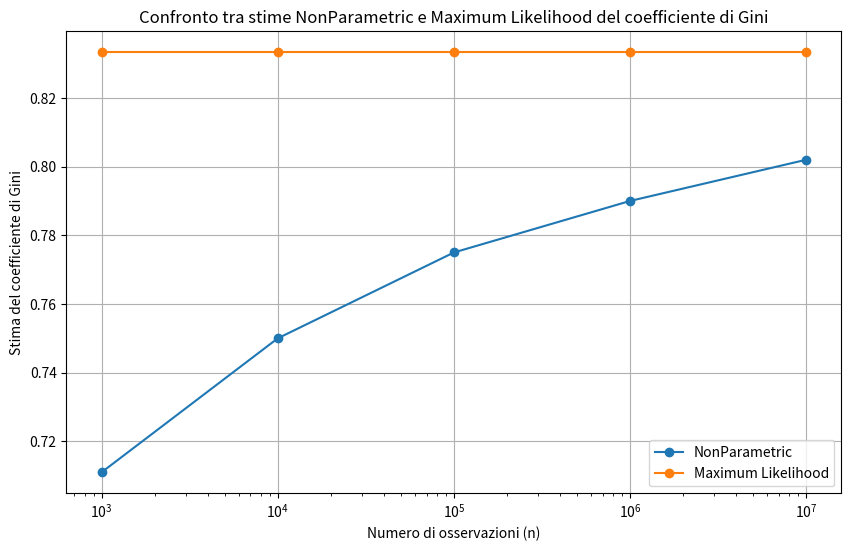

Write the Python code that produced this figure.
'''
Guardando il grafico, vediamo che entrambi i metodi, sia il "NonParametric" che il "Maximum Likelihood", ci danno un numero che sembra essere vicino a 0.8333 quando abbiamo molte persone nel gruppo. Questo potrebbe significare che la distribuzione dei soldi diventa più equa quando abbiamo molte persone nel gruppo.
'''

import numpy as np
import matplotlib.pyplot as plt

# Dati dalla tabella
n = [10**3, 10**4, 10**5, 10**6, 10**7]
nonpar = [0.711, 0.750, 0.775, 0.790, 0.802]
ml = [0.8333, 0.8333, 0.8333, 0.8333, 0.8333]

# Plot
plt.figure(figsize=(10, 6))
plt.plot(n, nonpar, marker='o', label='NonParametric')
plt.plot(n, ml, marker='o', label='Maximum Likelihood')
plt.xscale('log')
plt.xlabel('Numero di osservazioni (n)')
plt.ylabel('Stima del coefficiente di Gini')
plt.title('Confronto tra stime NonParametric e Maximum Likelihood del coefficiente di Gini')
plt.legend()
plt.grid(True)
plt.show()
